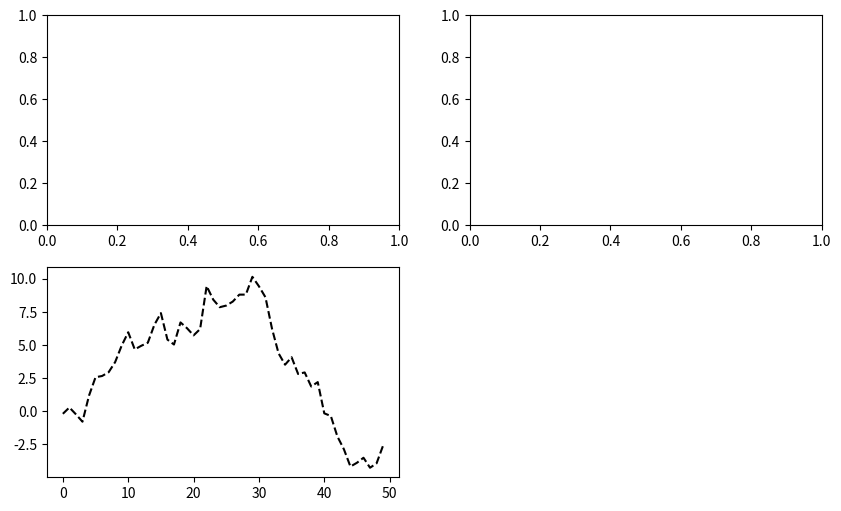
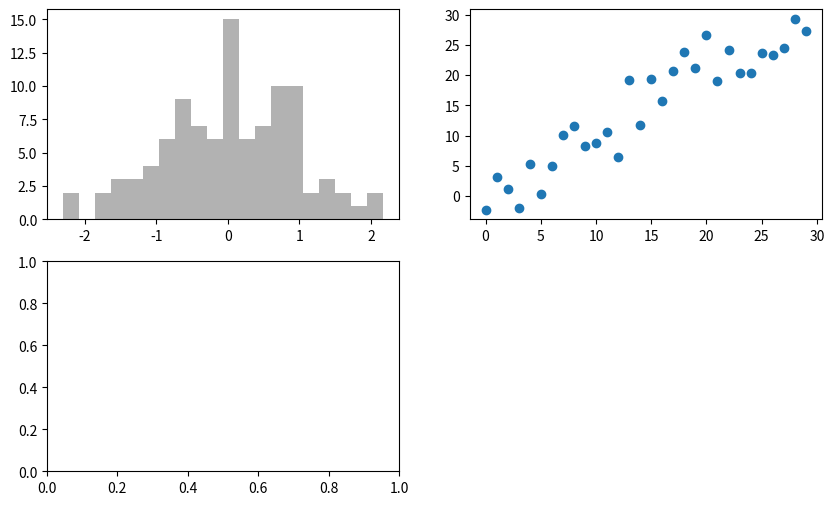

These charts were generated, in order, by the following Python code:
# -*- coding: utf-8 -*-
"""
Created on Tue Oct  8 17:36:55 2019

@author: volka
"""

import numpy as np
np.random.seed(12345)
import matplotlib.pyplot as plt
plt.rc('figure', figsize=(10, 6))
np.set_printoptions(precision=4, suppress=True)



fig = plt.figure()
ax1 = fig.add_subplot(2, 2, 1)
ax2 = fig.add_subplot(2, 2, 2)
ax3 = fig.add_subplot(2, 2, 3)


cumsum = np.random.randn(50)
cumsum
cumsum= cumsum.cumsum()
cumsum
plt.plot(cumsum, 'k--')
plt.show()

fig = plt.figure()
ax1 = fig.add_subplot(2, 2, 1)
ax2 = fig.add_subplot(2, 2, 2)
ax3 = fig.add_subplot(2, 2, 3)
# As you can notice `np.random.radn()` returns a sample (or samples) from the “standard normal” distribution
ax1.hist(np.random.randn(100), bins=20, color='k', alpha=0.3)
ax2.scatter(np.arange(30), np.arange(30) + 3 * np.random.randn(30))
plt.show()